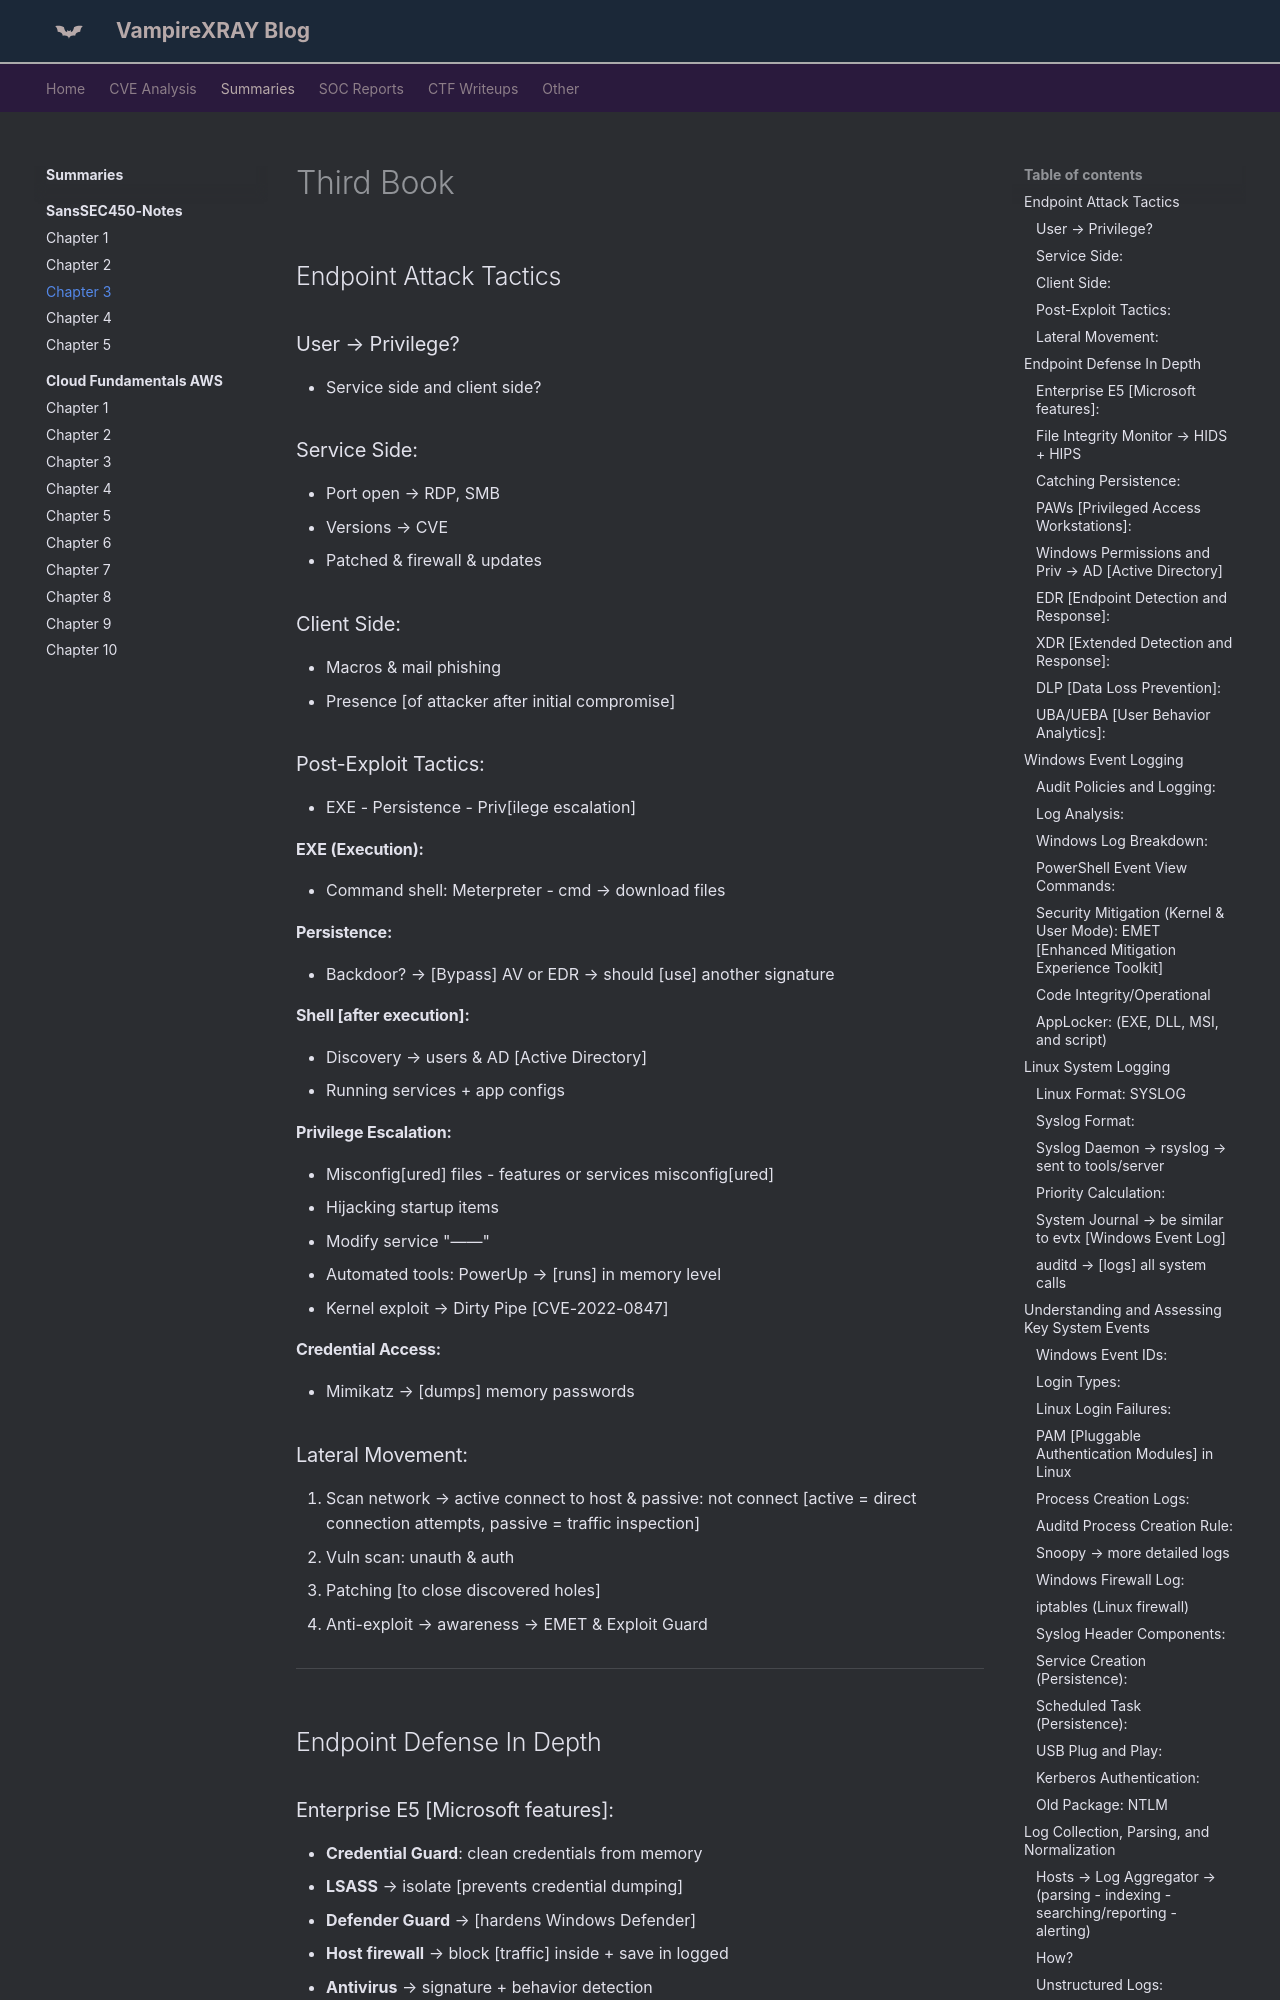

repository: X-Ray2004/My-Blog · page: books/SansSEC450-Notes/chapter-3/index.html · generator: mkdocs

---
date: 2026-07-18
---
# Third Book

<!-- more -->

## Endpoint Attack Tactics


### User → Privilege?

* Service side and client side?

### Service Side:

* Port open → RDP, SMB
* Versions → CVE
* Patched & firewall & updates

### Client Side:

* Macros & mail phishing
* Presence [of attacker after initial compromise]

### Post-Exploit Tactics:

* EXE - Persistence - Priv[ilege escalation]

#### EXE (Execution):

* Command shell: Meterpreter - cmd → download files

#### Persistence:

* Backdoor? → [Bypass] AV or EDR → should [use] another signature

#### Shell [after execution]:

* Discovery → users & AD [Active Directory]
* Running services + app configs

#### Privilege Escalation:

* Misconfig[ured] files - features or services misconfig[ured]
* Hijacking startup items
* Modify service "——"
* Automated tools: PowerUp → [runs] in memory level
* Kernel exploit → Dirty Pipe [CVE-2022-0847]

#### Credential Access:

* Mimikatz → [dumps] memory passwords

### Lateral Movement:

1. Scan network → active connect to host & passive: not connect [active = direct connection attempts, passive = traffic inspection]
2. Vuln scan: unauth & auth
3. Patching [to close discovered holes]
4. Anti-exploit → awareness → EMET & Exploit Guard

---

## Endpoint Defense In Depth
